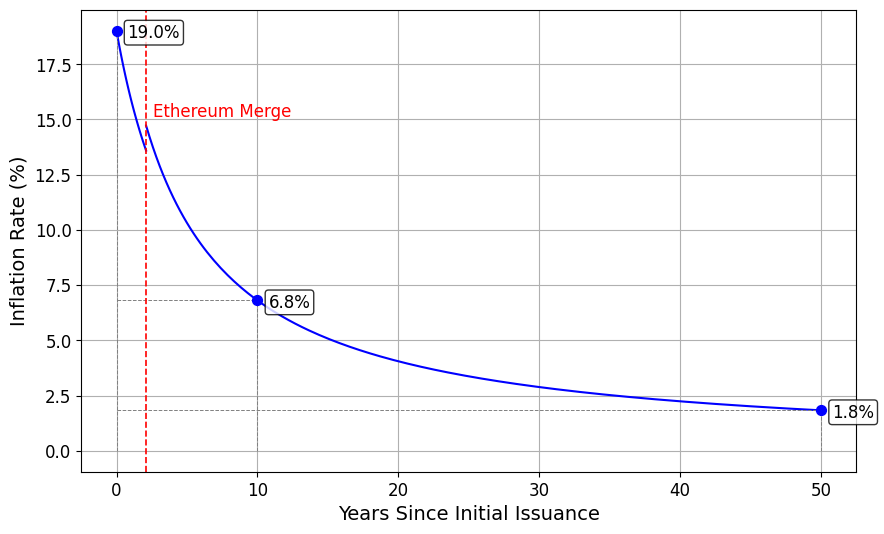

Source code (Python):
import numpy as np
import matplotlib.pyplot as plt
import matplotlib
matplotlib.use('PDF')

plt.rcParams['pdf.fonttype'] = 42
plt.rcParams['font.family'] = 'sans-serif'
plt.rcParams['font.sans-serif'] = ['DejaVu Sans']

FONTSIZE_TITLE = 16
FONTSIZE_LABEL = 14
FONTSIZE_TICK = 12
FONTSIZE_ANNOTATION = 12

# 파라미터
initial_supply = 50_000_000
annual_pre_merge = 9_509_317   # 13초 블록
annual_post_merge = 10_301_760  # 12초 블록
merge_year = 2.1

# Merge 전 (t < 2.1)
t_pre = np.linspace(0, merge_year, 100)
supply_pre = initial_supply + annual_pre_merge * t_pre
infl_pre = annual_pre_merge / supply_pre * 100

# Merge 시점 공급량
supply_at_merge = initial_supply + annual_pre_merge * merge_year

# Merge 후 (t >= 2.1)
t_post = np.linspace(merge_year, 50, 200)
supply_post = supply_at_merge + annual_post_merge * (t_post - merge_year)
infl_post = annual_post_merge / supply_post * 100

fig, ax = plt.subplots(figsize=(10,6))

# 두 구간 그리기
ax.plot(t_pre, infl_pre, color='blue', linewidth=1.5)
ax.plot(t_post, infl_post, color='blue', linewidth=1.5)

# 주요 시점 표시 (0, 10, 50년)
t_pts = [0, 10, 50]
for t in t_pts:
    if t < merge_year:
        supply = initial_supply + annual_pre_merge * t
        infl = annual_pre_merge / supply * 100
    else:
        supply = supply_at_merge + annual_post_merge * (t - merge_year)
        infl = annual_post_merge / supply * 100
    
    ax.scatter(t, infl, color='blue', marker='o', s=50, zorder=5)
    ax.plot([t, t], [0, infl], linestyle='--', color='gray', linewidth=0.7)
    ax.plot([0, t], [infl, infl], linestyle='--', color='gray', linewidth=0.7)
    ax.annotate(
    f"{infl:.1f}%",
    (t, infl),
    textcoords="offset points",
    xytext=(8, -5),
    fontsize=FONTSIZE_ANNOTATION,
    bbox=dict(boxstyle="round,pad=0.2", fc="white", alpha=0.8)
)

# Merge 시점 세로선
ax.axvline(x=merge_year, linestyle='--', color='red', linewidth=1.2)
ax.annotate("Ethereum Merge", (merge_year, 15), textcoords="offset points",
            xytext=(5, 2), fontsize=FONTSIZE_ANNOTATION, color='red')

ax.set_xlabel("Years Since Initial Issuance", fontsize=FONTSIZE_LABEL)
ax.set_ylabel("Inflation Rate (%)", fontsize=FONTSIZE_LABEL)
ax.tick_params(axis='both', labelsize=FONTSIZE_TICK)
ax.grid(True)

plt.savefig('seigniorage_generation.pdf', 
            bbox_inches='tight', facecolor='white', edgecolor='none',
            backend='pdf')
plt.close()
